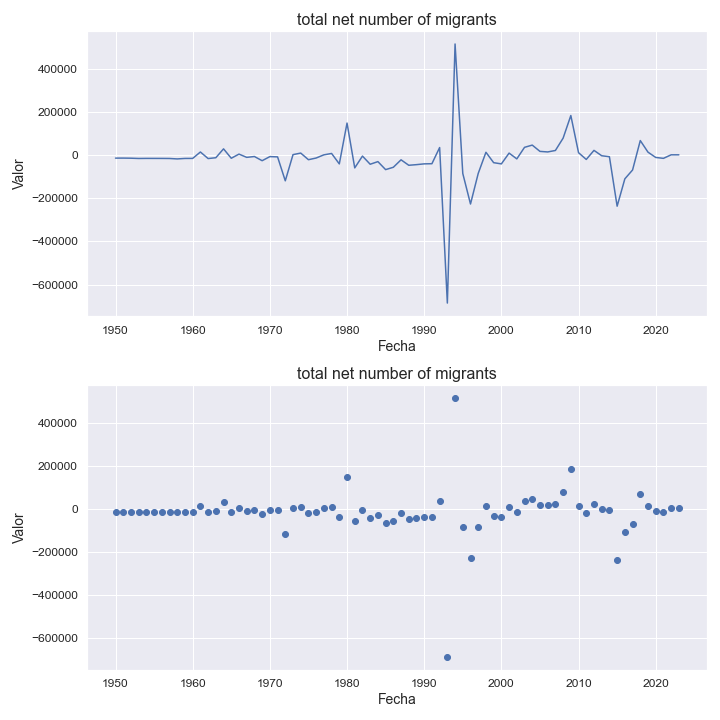

Values plotted in this chart, from the file beside it:
indicatorshortname, locationid, location, iso2, timeid, time, value
total net number of migrants, 108, burundi, bi, 1, 1950, -13343
total net number of migrants, 108, burundi, bi, 2, 1951, -13217
total net number of migrants, 108, burundi, bi, 3, 1952, -13715
total net number of migrants, 108, burundi, bi, 4, 1953, -14962
total net number of migrants, 108, burundi, bi, 5, 1954, -14599
total net number of migrants, 108, burundi, bi, 6, 1955, -14669
total net number of migrants, 108, burundi, bi, 7, 1956, -14733
total net number of migrants, 108, burundi, bi, 8, 1957, -15021
total net number of migrants, 108, burundi, bi, 9, 1958, -17047
total net number of migrants, 108, burundi, bi, 10, 1959, -14813
total net number of migrants, 108, burundi, bi, 11, 1960, -14647
total net number of migrants, 108, burundi, bi, 12, 1961, 15090
total net number of migrants, 108, burundi, bi, 13, 1962, -15378
total net number of migrants, 108, burundi, bi, 14, 1963, -11519
total net number of migrants, 108, burundi, bi, 15, 1964, 29635
total net number of migrants, 108, burundi, bi, 16, 1965, -13952
total net number of migrants, 108, burundi, bi, 17, 1966, 5261
total net number of migrants, 108, burundi, bi, 18, 1967, -9820
total net number of migrants, 108, burundi, bi, 19, 1968, -5928
total net number of migrants, 108, burundi, bi, 20, 1969, -25319
total net number of migrants, 108, burundi, bi, 21, 1970, -6348
total net number of migrants, 108, burundi, bi, 22, 1971, -7580
total net number of migrants, 108, burundi, bi, 23, 1972, -118665
total net number of migrants, 108, burundi, bi, 24, 1973, 2839
total net number of migrants, 108, burundi, bi, 25, 1974, 10072
total net number of migrants, 108, burundi, bi, 26, 1975, -20706
total net number of migrants, 108, burundi, bi, 27, 1976, -12871
total net number of migrants, 108, burundi, bi, 28, 1977, 1890
total net number of migrants, 108, burundi, bi, 29, 1978, 8248
total net number of migrants, 108, burundi, bi, 30, 1979, -40170
total net number of migrants, 108, burundi, bi, 31, 1980, 149360
total net number of migrants, 108, burundi, bi, 32, 1981, -58722
total net number of migrants, 108, burundi, bi, 33, 1982, -3837
total net number of migrants, 108, burundi, bi, 34, 1983, -41786
total net number of migrants, 108, burundi, bi, 35, 1984, -29572
total net number of migrants, 108, burundi, bi, 36, 1985, -66680
total net number of migrants, 108, burundi, bi, 37, 1986, -55836
total net number of migrants, 108, burundi, bi, 38, 1987, -21213
total net number of migrants, 108, burundi, bi, 39, 1988, -46546
total net number of migrants, 108, burundi, bi, 40, 1989, -43635
total net number of migrants, 108, burundi, bi, 41, 1990, -39996
total net number of migrants, 108, burundi, bi, 42, 1991, -39298
total net number of migrants, 108, burundi, bi, 43, 1992, 35771
total net number of migrants, 108, burundi, bi, 44, 1993, -686089
total net number of migrants, 108, burundi, bi, 45, 1994, 516369
total net number of migrants, 108, burundi, bi, 46, 1995, -84698
total net number of migrants, 108, burundi, bi, 47, 1996, -226350
total net number of migrants, 108, burundi, bi, 48, 1997, -84365
total net number of migrants, 108, burundi, bi, 49, 1998, 13841
total net number of migrants, 108, burundi, bi, 50, 1999, -34507
total net number of migrants, 108, burundi, bi, 51, 2000, -40114
total net number of migrants, 108, burundi, bi, 52, 2001, 9965
total net number of migrants, 108, burundi, bi, 53, 2002, -16881
total net number of migrants, 108, burundi, bi, 54, 2003, 36721
total net number of migrants, 108, burundi, bi, 55, 2004, 47090
total net number of migrants, 108, burundi, bi, 56, 2005, 17913
total net number of migrants, 108, burundi, bi, 57, 2006, 15322
total net number of migrants, 108, burundi, bi, 58, 2007, 22120
total net number of migrants, 108, burundi, bi, 59, 2008, 79323
total net number of migrants, 108, burundi, bi, 60, 2009, 184361
... 14 more rows
